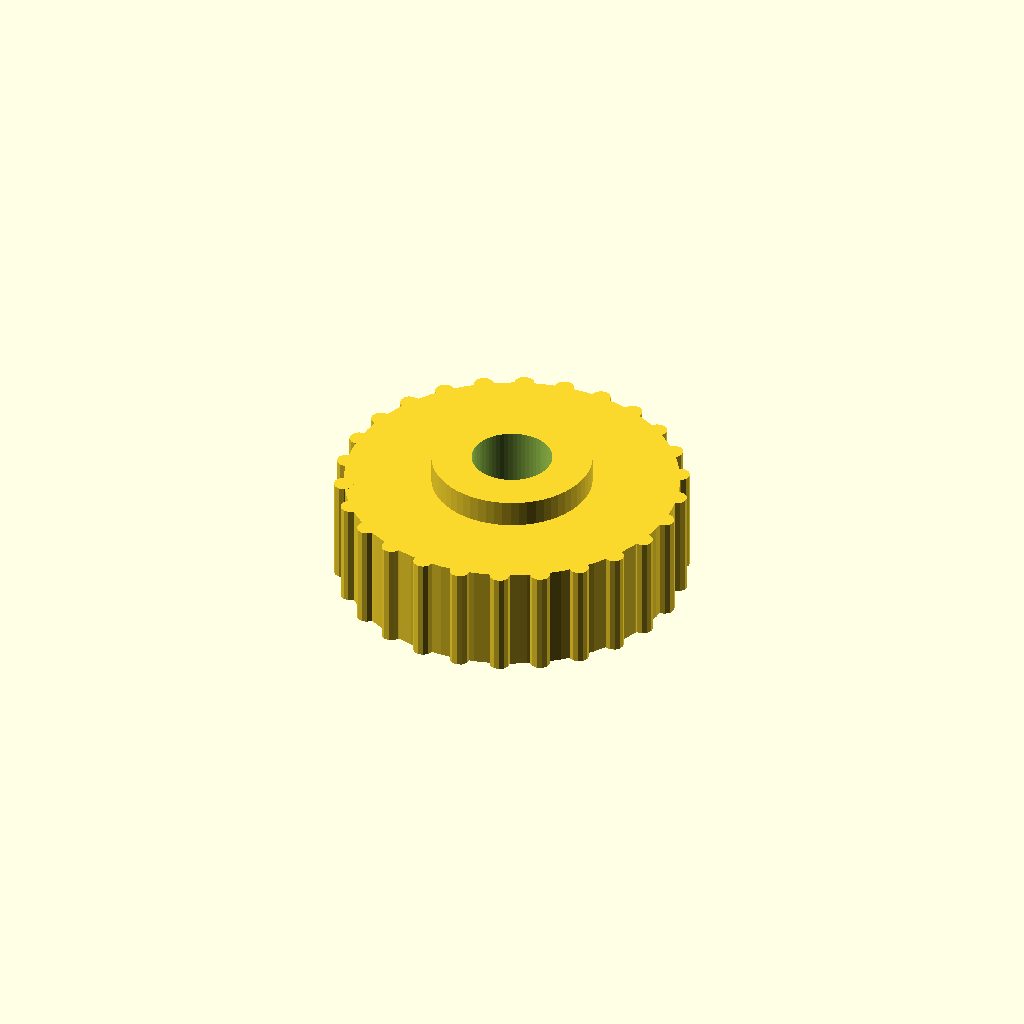
Cell 1 — every parameter at its default value.
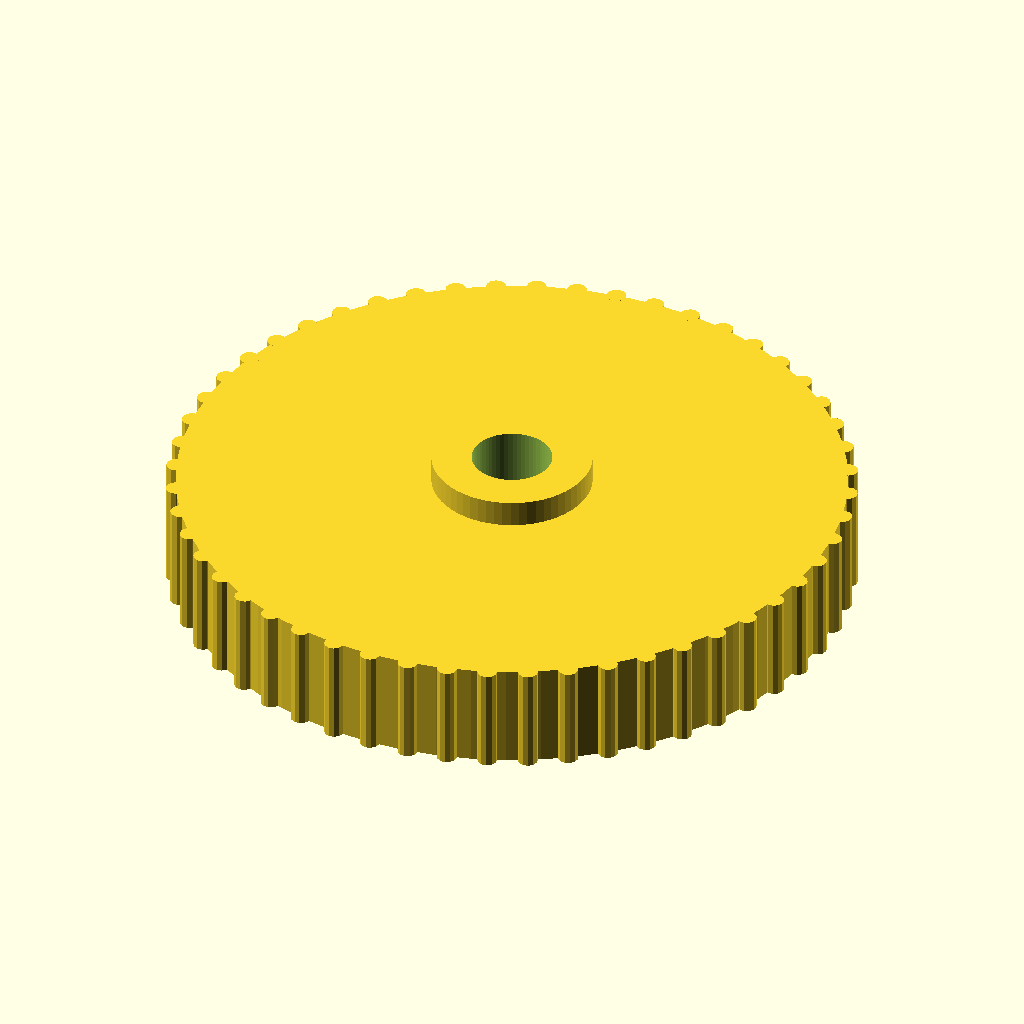
Cell 2: knob_diameter = 50 (everything else at default).
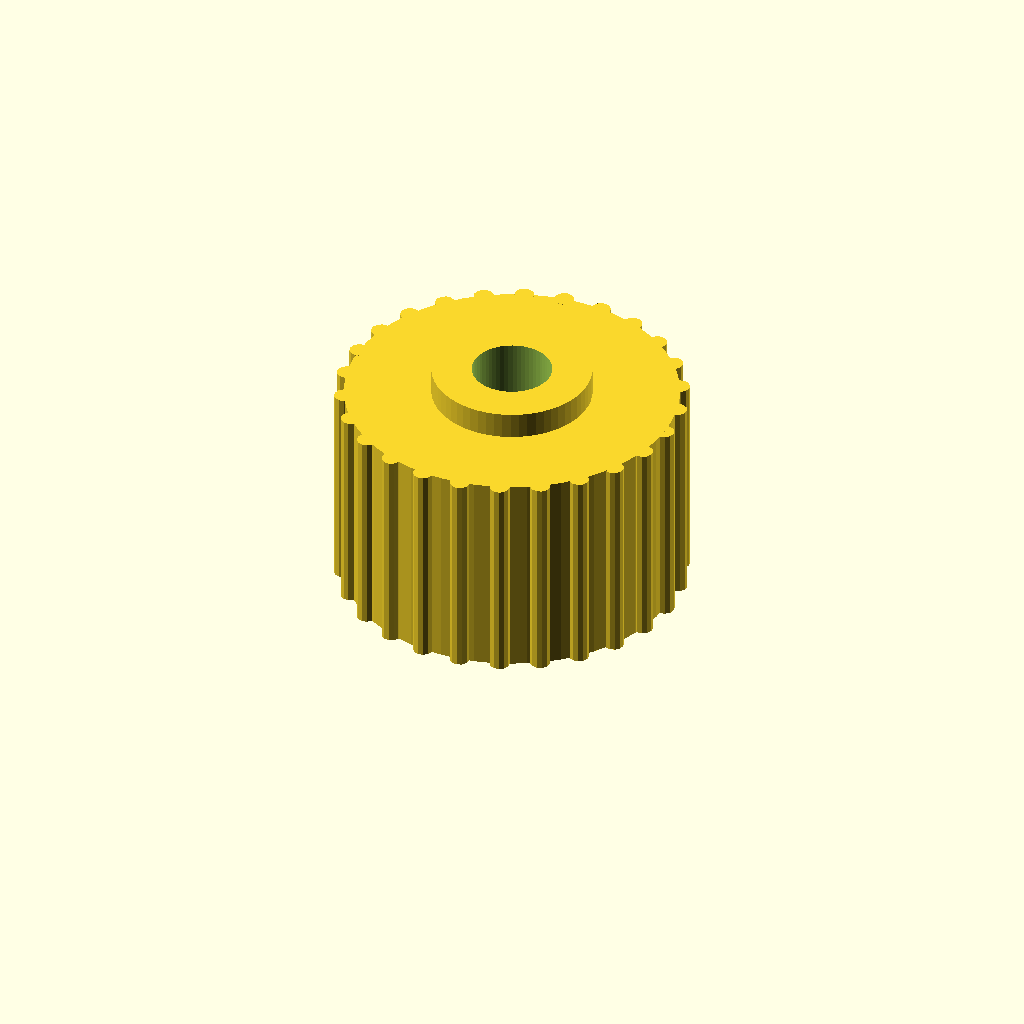
Cell 3: the same model with knob_thickness = 16.
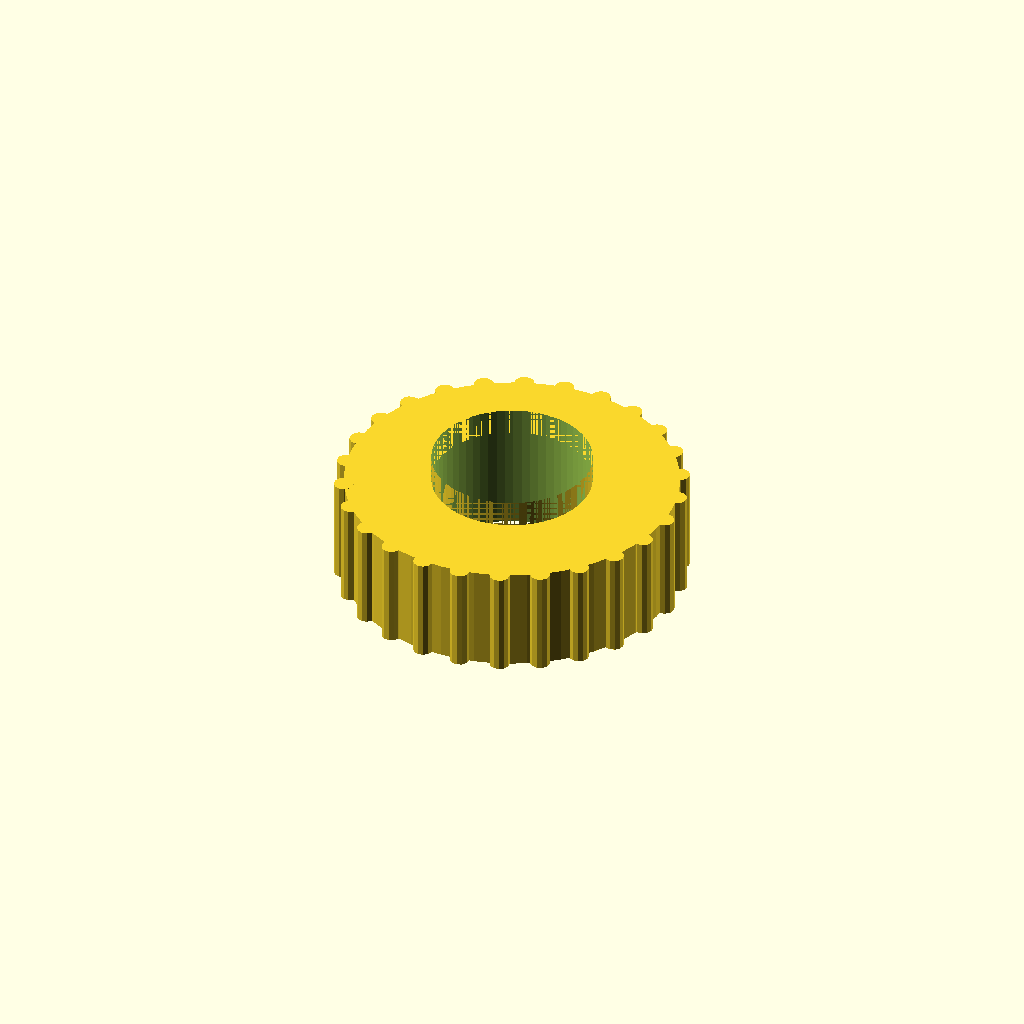
Cell 4 — shaft_diameter set to 12, the other parameters unchanged.
All cells are drawn from one camera (rotation 55°, 0°, 25°, orthographic, colour scheme Cornfield), so only the parameter changes between them.
The OpenSCAD source (hardware/Knob_knurled_McA.scad):
/*
  Simple Parametric Knurled Knob with Spacer
*/

/* [Knob Settings] */
knob_diameter = 25.0;     // Overall diameter of the knob
knob_thickness = 8.0;     // Thickness of the knob

/* [Screw Configuration] */
shaft_diameter = 6.0;     // Diameter of the central screw shaft
head_diameter = 10.0;     // Distance across the flats of the hex head
head_depth = 4.5;         // How deep the hex hole goes into the knob

/* [Knurling Configuration] */
knurl_size = 1.5;         // Diameter of the grip ridges

/* [Spacer Configuration] */
spacer_thickness = 2.0;   // Height of the standoff spacer
spacer_diameter = 12.0;   // Diameter of the standoff spacer

/* [Hidden] */
$fn = 60;                 // Smoothness resolution for curves

// --- Generate Knob ---

difference() {
    
    // Step A: The main body, grip ridges, and spacer
    union() {
        // Main knob body
        cylinder(h = knob_thickness, d = knob_diameter);
        
        // Add the grip ridges mathematically evenly around the outside
        num_ridges = floor((PI * knob_diameter) / (knurl_size * 2));
        for(i = [0 : num_ridges - 1]) {
            rotate([0, 0, i * (360 / num_ridges)])
            translate([knob_diameter / 2, 0, 0])
            cylinder(h = knob_thickness, d = knurl_size, $fn = 12);
        }

        // Add the spacer/washer to the face where the shaft exits
        translate([0, 0, knob_thickness])
        cylinder(h = spacer_thickness, d = spacer_diameter);
    }

    // Step B: The central shaft hole (goes all the way through knob + spacer)
    translate([0, 0, -1])
    cylinder(h = knob_thickness + spacer_thickness + 2, d = shaft_diameter);

    // Step C: The press-fit hex hole 
    translate([0, 0, -0.1])
    cylinder(h = head_depth + 0.1, d = (head_diameter - 0.15) / cos(30), $fn = 6);
}
Customizer parameters (derived from the source; name, type, default, range or options):
knob_diameter: number, default 25
knob_thickness: number, default 8
shaft_diameter: number, default 6
head_diameter: number, default 10
head_depth: number, default 4.5
knurl_size: number, default 1.5
spacer_thickness: number, default 2
spacer_diameter: number, default 12
